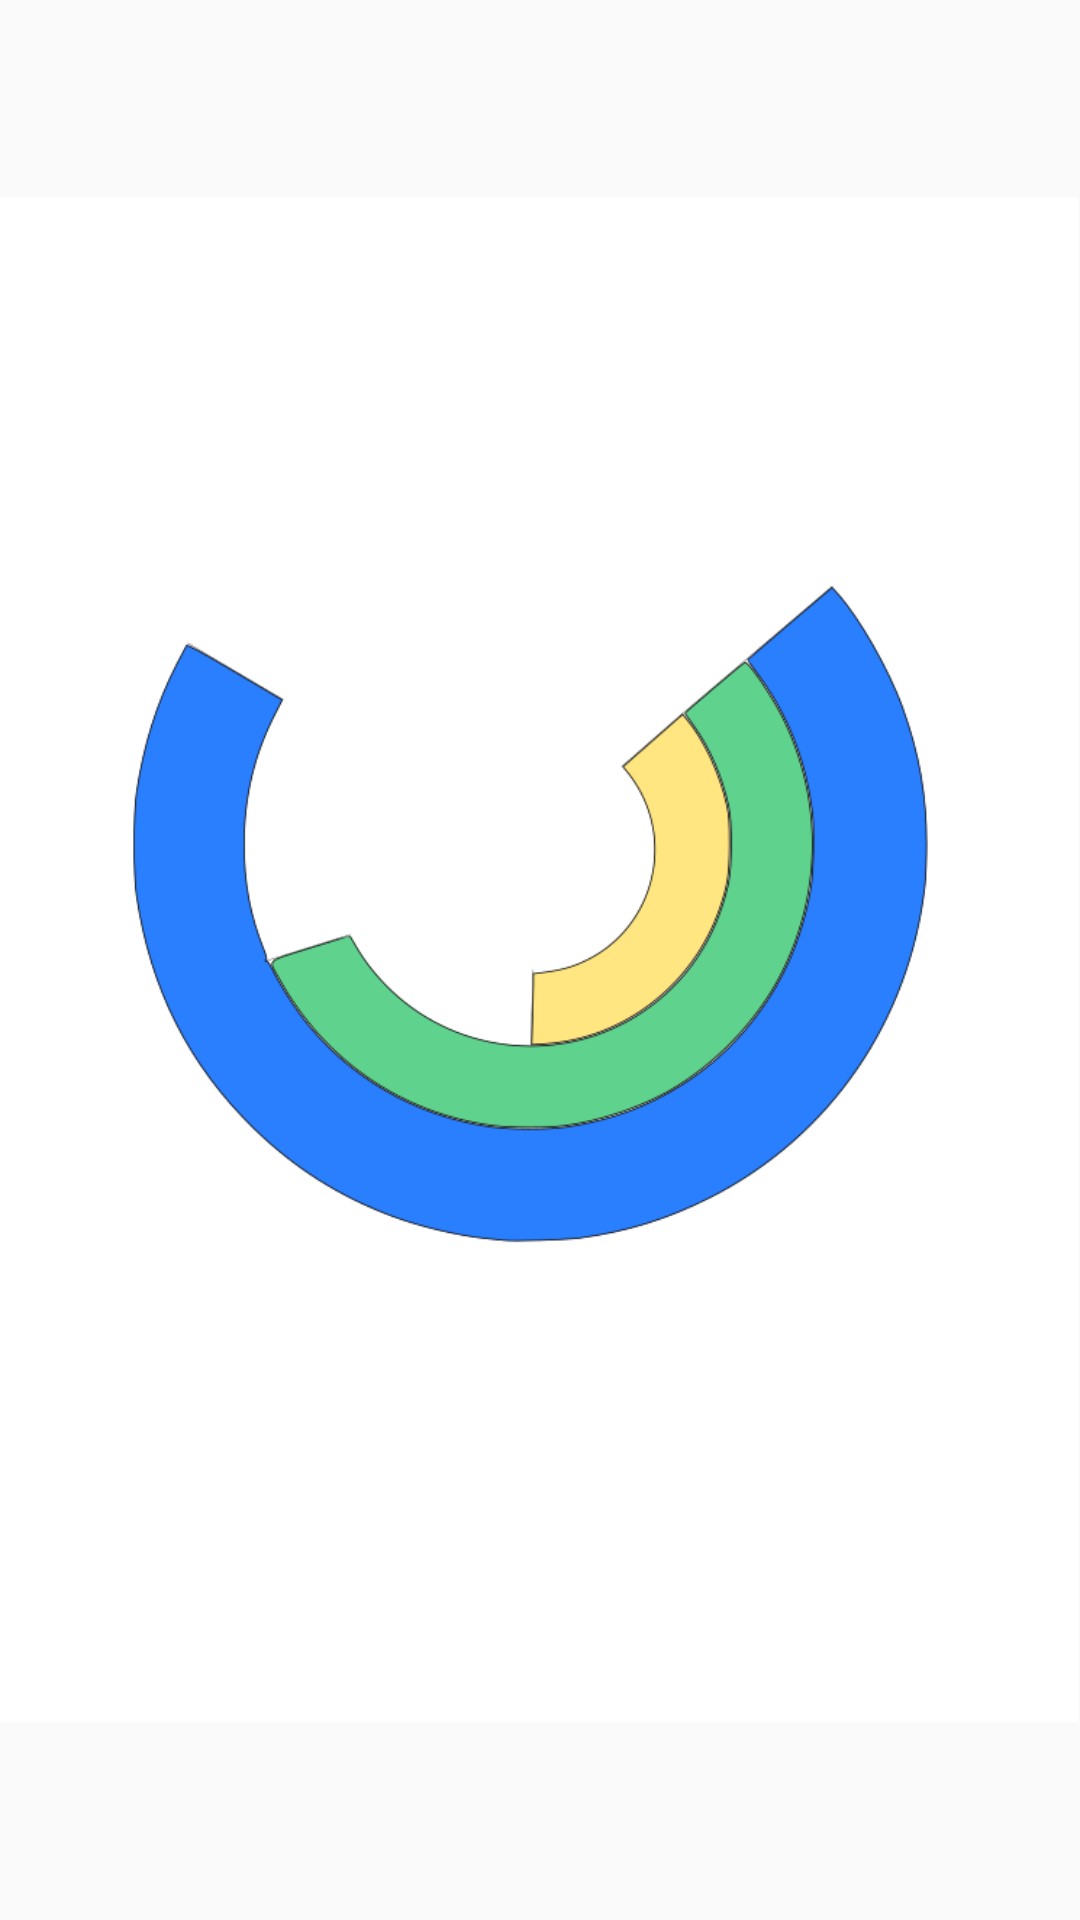

This screen was rendered from an Android layout file. Write that file and the resources it references.
<!-- AndroidManifest.xml: application theme AppTheme -->
<!-- res/layout/splashscreen.xml -->
<?xml version="1.0" encoding="utf-8"?>
<LinearLayout xmlns:android="http://schemas.android.com/apk/res/android"
    xmlns:tools="http://schemas.android.com/tools"
    android:orientation="vertical"
    android:layout_width="fill_parent"
    android:layout_height="fill_parent"
    tools:context=".LauncherActivity">

    <ImageView
        android:layout_width="fill_parent"
        android:layout_height="fill_parent"
        android:id="@+id/imageView1"
        android:src="@drawable/logo"
        android:contentDescription="@string/app_name"/>

</LinearLayout>
<!-- resources referenced by this layout -->
<resources>
  <!-- drawable logo: png bitmap (drawable, 43170 bytes) -->
  <string name="app_name" translatable="false">piVote</string>
  <style name="AppTheme" parent="Theme.AppCompat.Light.NoActionBar">
  
          
  
          
          <item name="colorPrimary">#3C4FBE</item>
          
          <item name="colorPrimaryDark">#293CA7</item>
          
          <item name="colorAccent">#2E2E2E</item>
  
      </style>
</resources>
